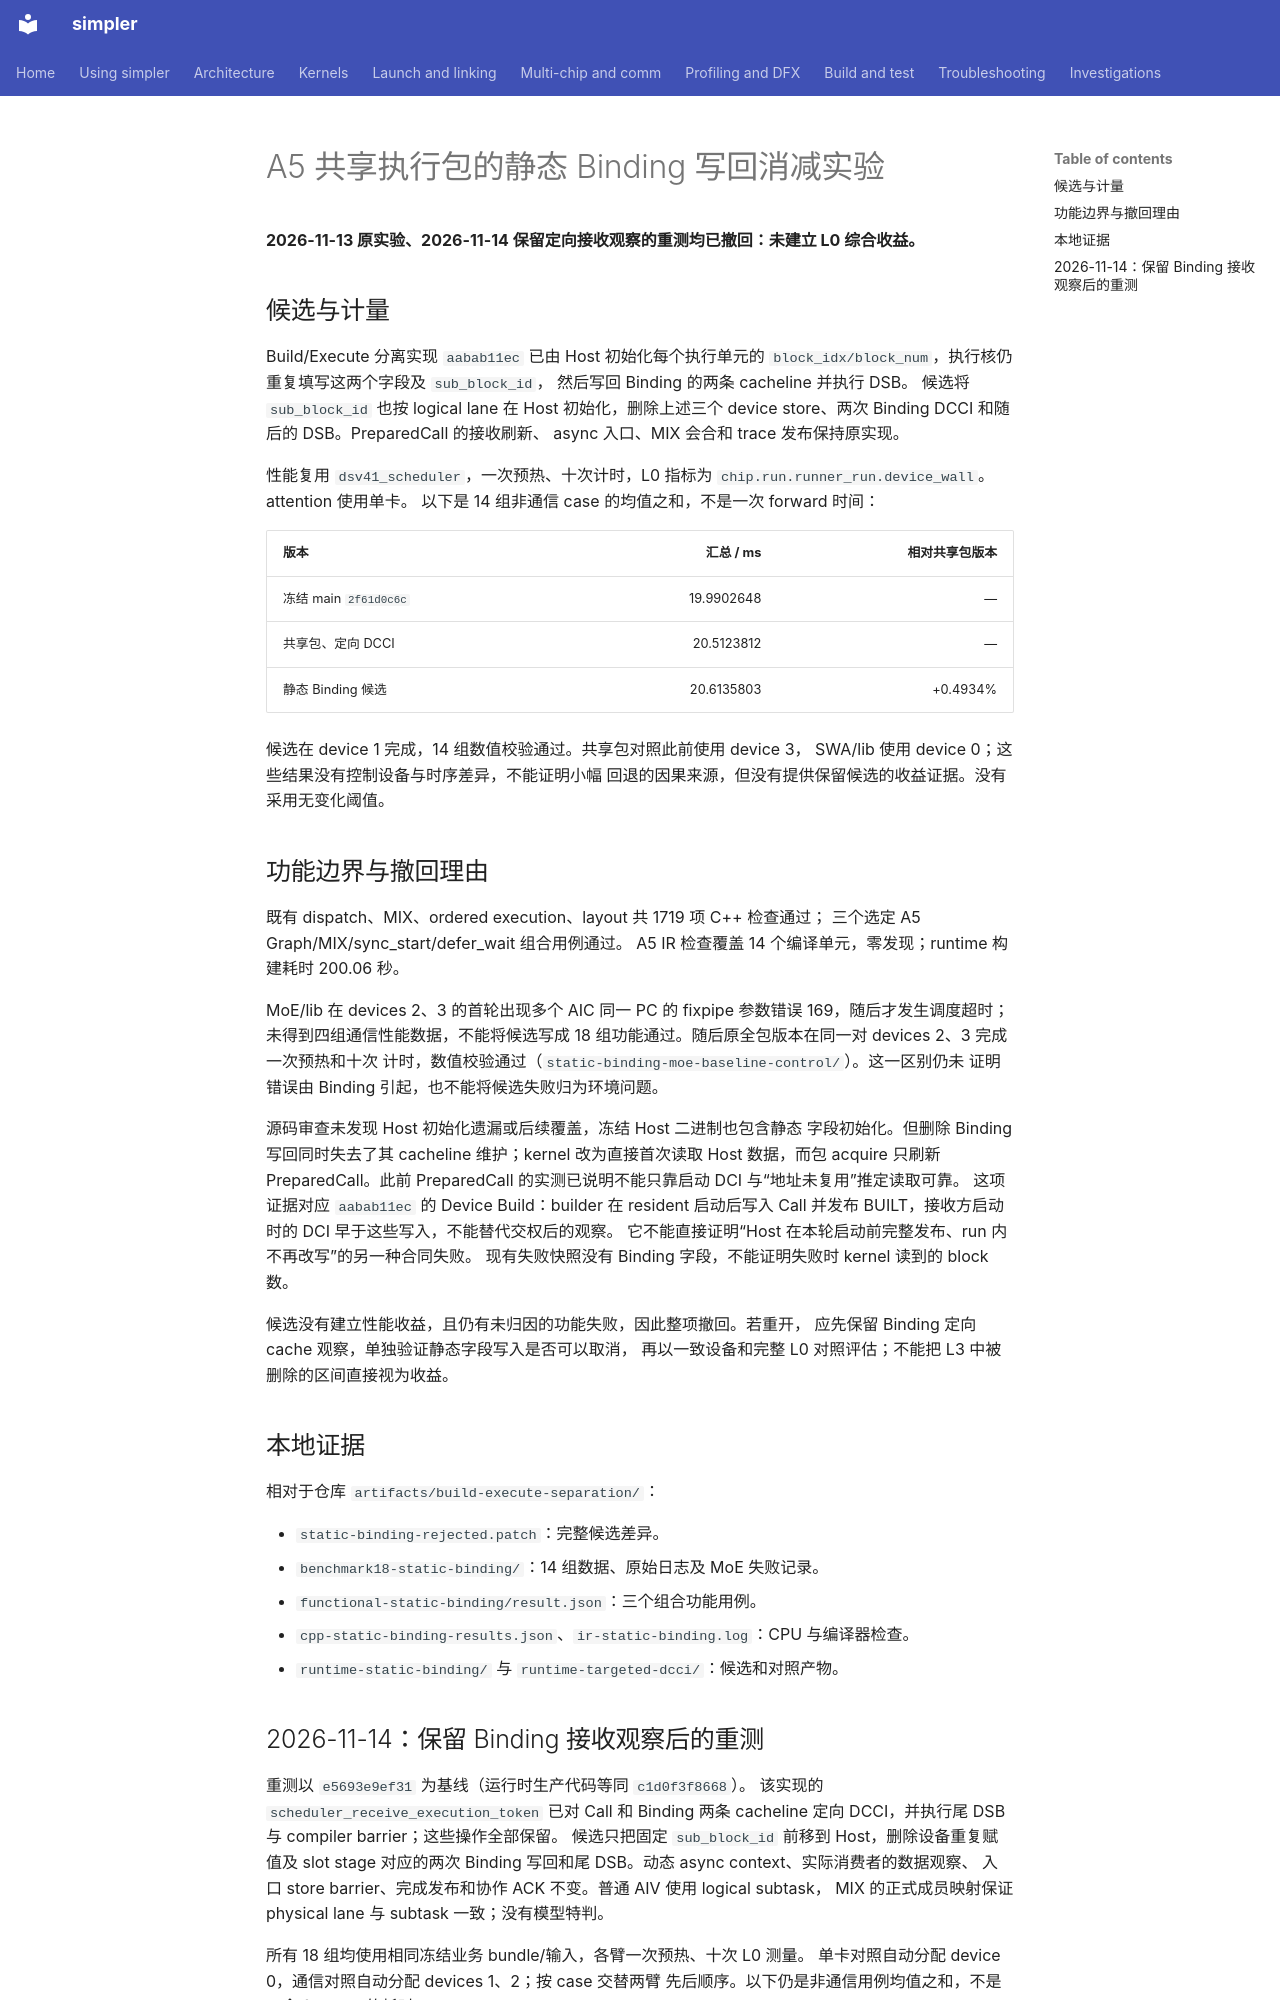

repository: hw-native-sys/simpler · page: zh-cn/investigations/2026-11-a5-prepared-binding-publication/index.html · generator: mkdocs

# A5 共享执行包的静态 Binding 写回消减实验

**2026-11-13 原实验、2026-11-14 保留定向接收观察的重测均已撤回：未建立 L0 综合收益。**

## 候选与计量

Build/Execute 分离实现 `aabab11ec` 已由 Host 初始化每个执行单元的
`block_idx/block_num`，执行核仍重复填写这两个字段及 `sub_block_id`，
然后写回 Binding 的两条 cacheline 并执行 DSB。
候选将 `sub_block_id` 也按 logical lane 在 Host 初始化，删除上述三个
device store、两次 Binding DCCI 和随后的 DSB。PreparedCall 的接收刷新、
async 入口、MIX 会合和 trace 发布保持原实现。

性能复用 `dsv41_scheduler`，一次预热、十次计时，L0 指标为
`chip.run.runner_run.device_wall`。attention 使用单卡。
以下是 14 组非通信 case 的均值之和，不是一次 forward 时间：

| 版本 | 汇总 / ms | 相对共享包版本 |
| ---- | --------: | -------------: |
| 冻结 main `2f61d0c6c` | 19.9902648 | — |
| 共享包、定向 DCCI | 20.5123812 | — |
| 静态 Binding 候选 | 20.6135803 | +0.4934% |

候选在 device 1 完成，14 组数值校验通过。共享包对照此前使用 device 3，
SWA/lib 使用 device 0；这些结果没有控制设备与时序差异，不能证明小幅
回退的因果来源，但没有提供保留候选的收益证据。没有采用无变化阈值。

## 功能边界与撤回理由

既有 dispatch、MIX、ordered execution、layout 共 1719 项 C++ 检查通过；
三个选定 A5 Graph/MIX/sync_start/defer_wait 组合用例通过。
A5 IR 检查覆盖 14 个编译单元，零发现；runtime 构建耗时 200.06 秒。

MoE/lib 在 devices 2、3 的首轮出现多个 AIC 同一 PC 的 fixpipe 参数错误
169，随后才发生调度超时；未得到四组通信性能数据，不能将候选写成
18 组功能通过。随后原全包版本在同一对 devices 2、3 完成一次预热和十次
计时，数值校验通过（`static-binding-moe-baseline-control/`）。这一区别仍未
证明错误由 Binding 引起，也不能将候选失败归为环境问题。

源码审查未发现 Host 初始化遗漏或后续覆盖，冻结 Host 二进制也包含静态
字段初始化。但删除 Binding 写回同时失去了其 cacheline 维护；kernel
改为直接首次读取 Host 数据，而包 acquire 只刷新 PreparedCall。此前
PreparedCall 的实测已说明不能只靠启动 DCI 与“地址未复用”推定读取可靠。
这项证据对应 `aabab11ec` 的 Device Build：builder 在 resident 启动后写入
Call 并发布 BUILT，接收方启动时的 DCI 早于这些写入，不能替代交权后的观察。
它不能直接证明“Host 在本轮启动前完整发布、run 内不再改写”的另一种合同失败。
现有失败快照没有 Binding 字段，不能证明失败时 kernel 读到的 block 数。

候选没有建立性能收益，且仍有未归因的功能失败，因此整项撤回。若重开，
应先保留 Binding 定向 cache 观察，单独验证静态字段写入是否可以取消，
再以一致设备和完整 L0 对照评估；不能把 L3 中被删除的区间直接视为收益。

## 本地证据

相对于仓库 `artifacts/build-execute-separation/`：

- `static-binding-rejected.patch`：完整候选差异。
- `benchmark18-static-binding/`：14 组数据、原始日志及 MoE 失败记录。
- `functional-static-binding/result.json`：三个组合功能用例。
- `cpp-static-binding-results.json`、`ir-static-binding.log`：CPU 与编译器检查。
- `runtime-static-binding/` 与 `runtime-targeted-dcci/`：候选和对照产物。
